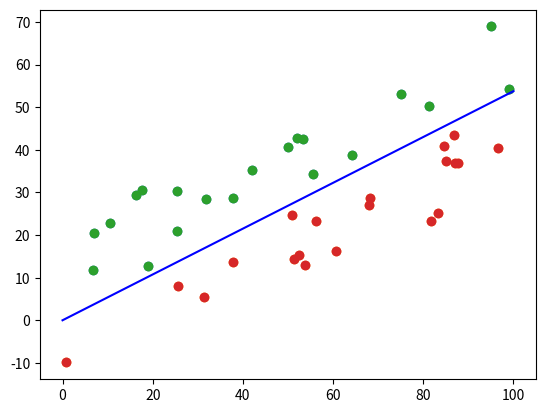

The matplotlib source for this figure:
#!/usr/bin/env python
# coding: utf-8

# In[9]:


import numpy as np
import matplotlib.pyplot as plt
import random


# In[10]:


def function(x):
    return 0.5*x+2


# In[11]:


#This function is used to generate training data
def generate_data(num_points):
    data_list_1=[]
    data_list_2=[]
    for i in range(num_points):
        tem1=np.random.rand()*100
        tem2=np.random.rand()*100
        data1=[tem1,function(tem1)+np.random.rand()*20+1,1]
        data2=[tem2,function(tem2)-np.random.rand()*20-1,-1]
        data_list_1.append(data1)
        data_list_2.append(data2)
    return data_list_1,data_list_2


# In[12]:


data1,data2=generate_data(20)
data1=np.array(data1)
data2=np.array(data2)
data=np.concatenate((data1,data2),axis=0)
print(data[2][0:2])


# In[13]:


get_ipython().run_line_magic('matplotlib', 'inline')
plt.scatter(data1[:,0],data1[:,1])
plt.scatter(data2[:,0],data2[:,1])
plt.show()


# In[14]:


#This function is used to train a linear plane and return its weight and bias
def learning_alg(data, learning_rate):
    w=np.zeros(2)
    b=0
    pos=0
    
    while True:
        if data[pos][2]*(np.inner(w,data[pos][0:2])+b)<=0:
            w=w+learning_rate*data[pos][2]*data[pos][0:2]
            b=b+learning_rate*data[pos][2]
            pos=0
        elif pos==len(data)-1:
            break
        else:
            pos=pos+1
    
    return w,b


# In[15]:


w,b=learning_alg(data,0.1)


# In[16]:


x=np.linspace(0,100,200)
y=-w[0]/w[1]*x-b/w[1]
plt.plot(x,y,color='blue')
plt.scatter(data1[:,0],data1[:,1])
plt.scatter(data2[:,0],data2[:,1])
plt.show()

